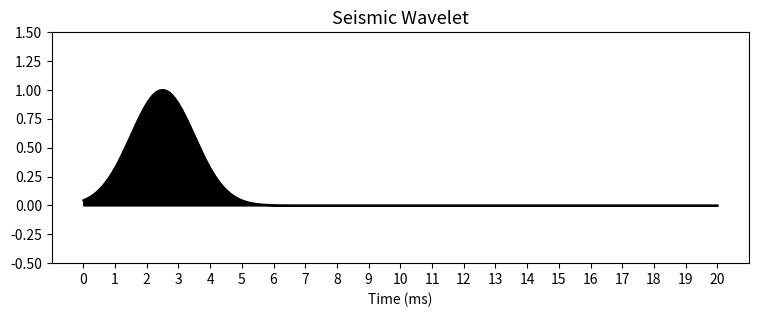

The script that saved this image:
import numpy as np
import matplotlib.pyplot as plt

b = 2.5
x = np.linspace(0,20,200)

f = np.exp(-(x-b)**2/2)
fig,ax = plt.subplots(1,1,figsize=(9,3))
ax.plot(x,f,'k')
ax.set_ylim([-0.5,1.5])
ax.set_xticks(np.linspace(0,20,21))
ax.fill_between(x, f, np.zeros_like(f), color='k')
ax.set_title('Seismic Wavelet',fontsize=13)
ax.set_xlabel('Time (ms)')

fig.savefig('SeisWavelet.png',dpi=300)